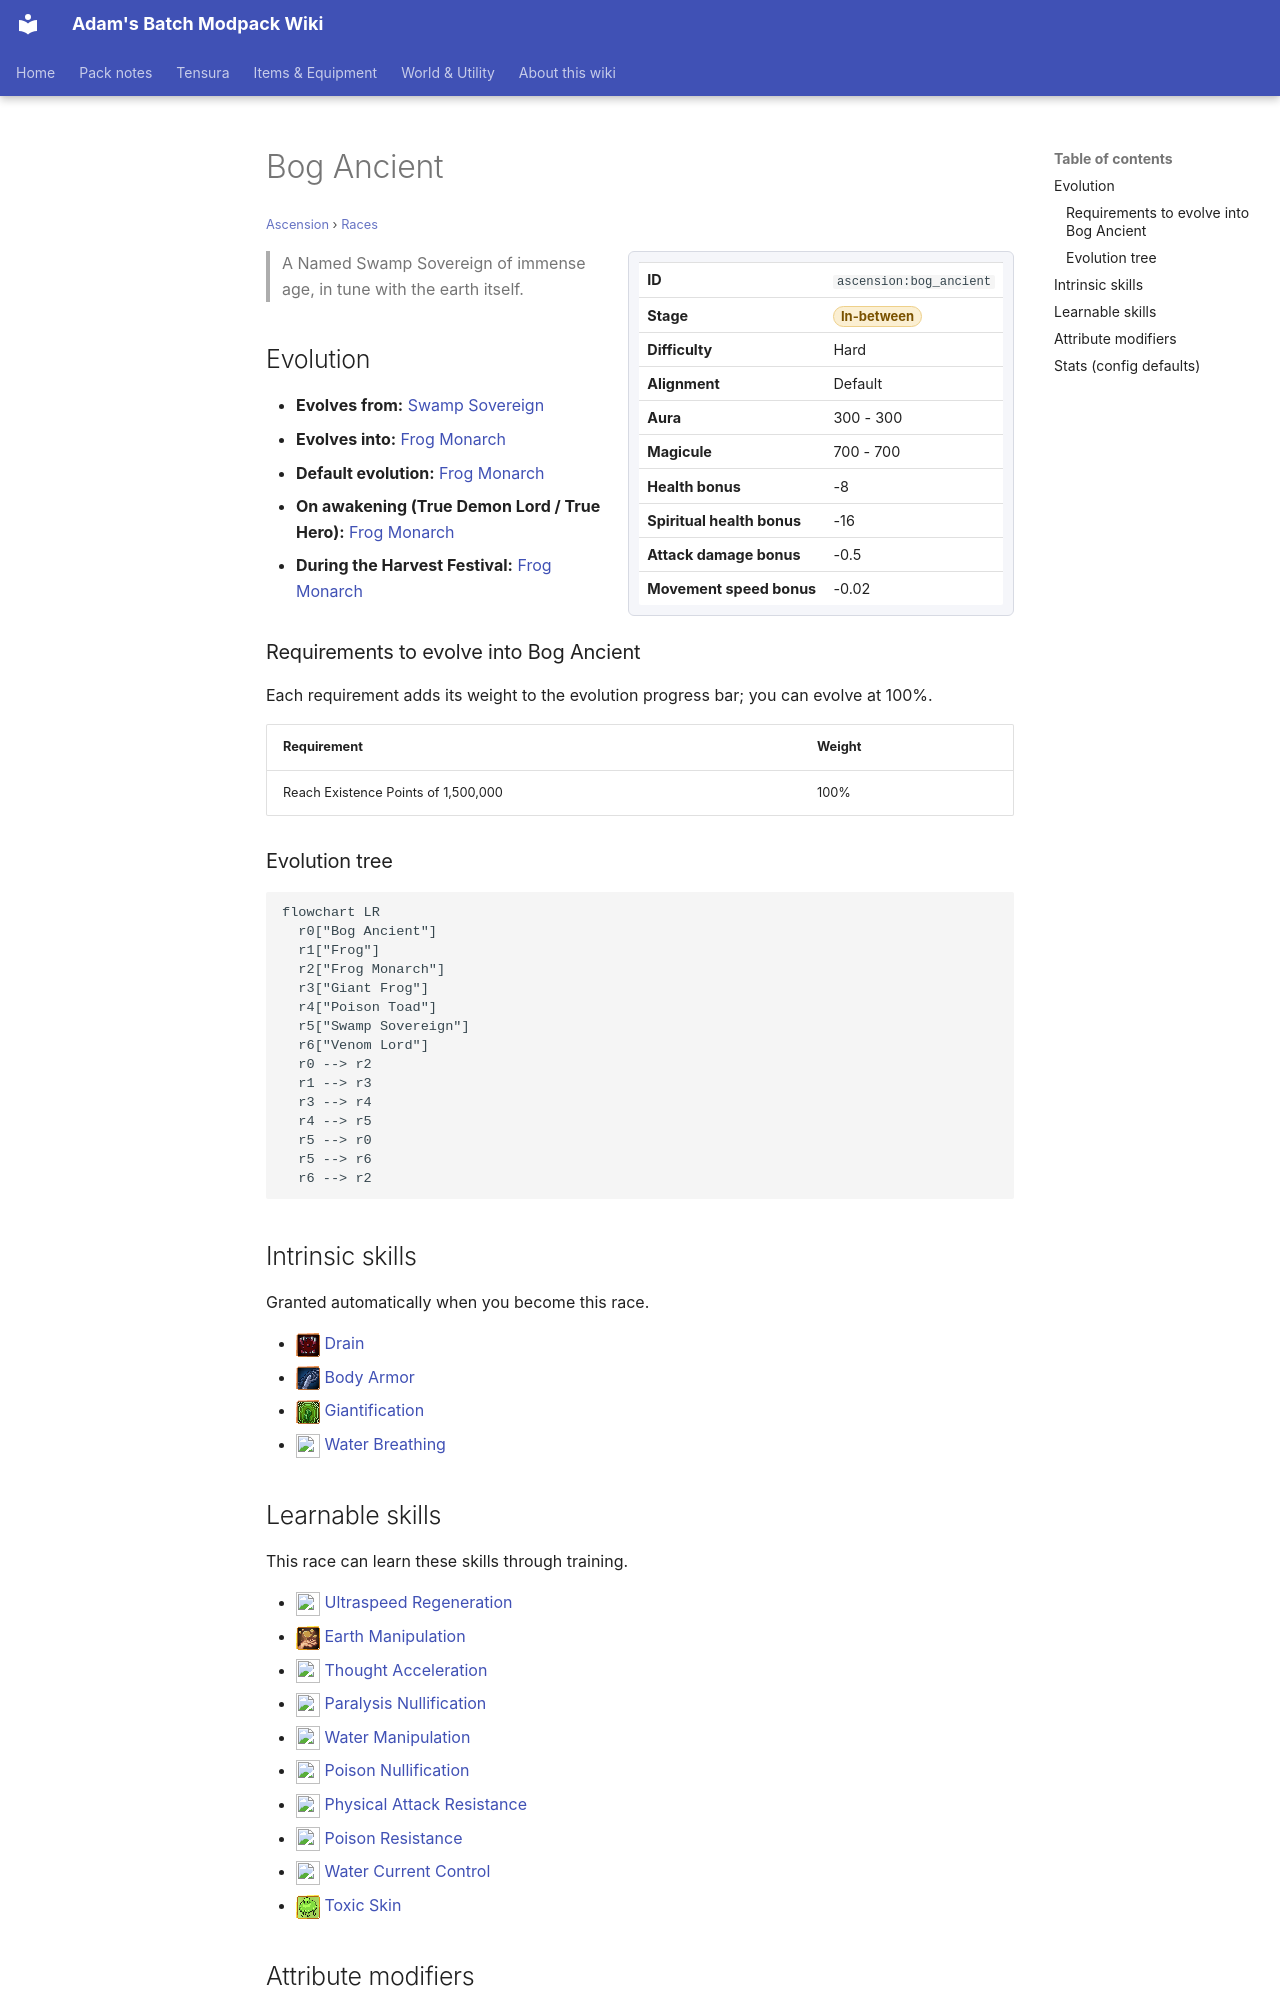

repository: Proteus-Nell/Adams-Batch-MC-Modpack-Wiki · page: ascension/races/bog-ancient/index.html · generator: mkdocs

# Bog Ancient

<small>[Ascension](../index.md) &rsaquo; [Races](index.md)</small>

<div class="infobox" markdown>

| | |
|---|---|
| **ID** | `ascension:bog_ancient` |
| **Stage** | <span class="stage stage-in-between">In-between</span> |
| **Difficulty** | Hard |
| **Alignment** | Default |
| **Aura** | 300 - 300 |
| **Magicule** | 700 - 700 |
| **Health bonus** | -8 |
| **Spiritual health bonus** | -16 |
| **Attack damage bonus** | -0.5 |
| **Movement speed bonus** | -0.02 |

</div>

> A Named Swamp Sovereign of immense age, in tune with the earth itself.

## Evolution

- **Evolves from:** [Swamp Sovereign](swamp-sovereign.md)
- **Evolves into:** [Frog Monarch](frog-monarch.md)
- **Default evolution:** [Frog Monarch](frog-monarch.md)
- **On awakening (True Demon Lord / True Hero):** [Frog Monarch](frog-monarch.md)
- **During the Harvest Festival:** [Frog Monarch](frog-monarch.md)

### Requirements to evolve into Bog Ancient

Each requirement adds its weight to the evolution progress bar; you can evolve at 100%.

| Requirement | Weight |
|---|---|
| Reach Existence Points of 1,500,000 | 100% |

### Evolution tree

```mermaid
flowchart LR
  r0["Bog Ancient"]
  r1["Frog"]
  r2["Frog Monarch"]
  r3["Giant Frog"]
  r4["Poison Toad"]
  r5["Swamp Sovereign"]
  r6["Venom Lord"]
  r0 --> r2
  r1 --> r3
  r3 --> r4
  r4 --> r5
  r5 --> r0
  r5 --> r6
  r6 --> r2
```

## Intrinsic skills

Granted automatically when you become this race.

- ![](../../assets/icons/tensura/skill/drain.png) [Drain](../../tensura-reincarnated/abilities/intrinsic-skills/drain.md)
- ![](../../assets/icons/tensura/skill/body_armor.png) [Body Armor](../../tensura-reincarnated/abilities/intrinsic-skills/body-armor.md)
- ![](../../assets/icons/tensura/skill/giantification.png) [Giantification](../../tensura-reincarnated/abilities/intrinsic-skills/giantification.md)
- ![](../../assets/icons/tensura/skill/water_breathing.png) [Water Breathing](../../tensura-reincarnated/abilities/intrinsic-skills/water-breathing.md)
